Labelled photos from "DE_6205_2HP", an image-classification folder in laexl/love-xyellow-lemon-. The possible labels are: normal, ball14, ball21, ball7, inner14, inner21, inner7, outer14, outer21, outer7.

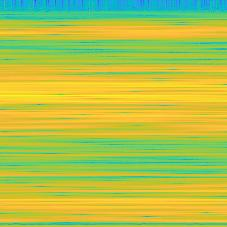
Label: outer14

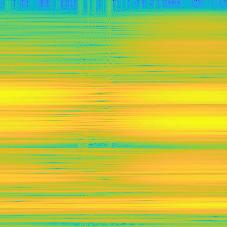
Label: outer21

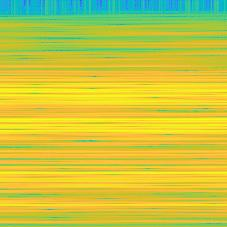
Label: inner7

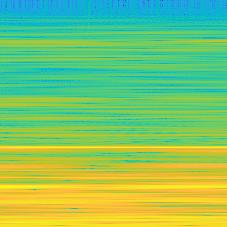
Label: normal

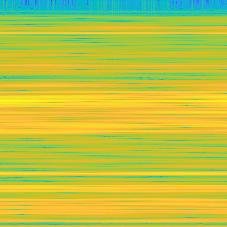
Label: ball21

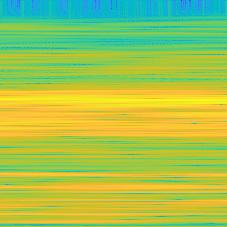
Label: ball7
